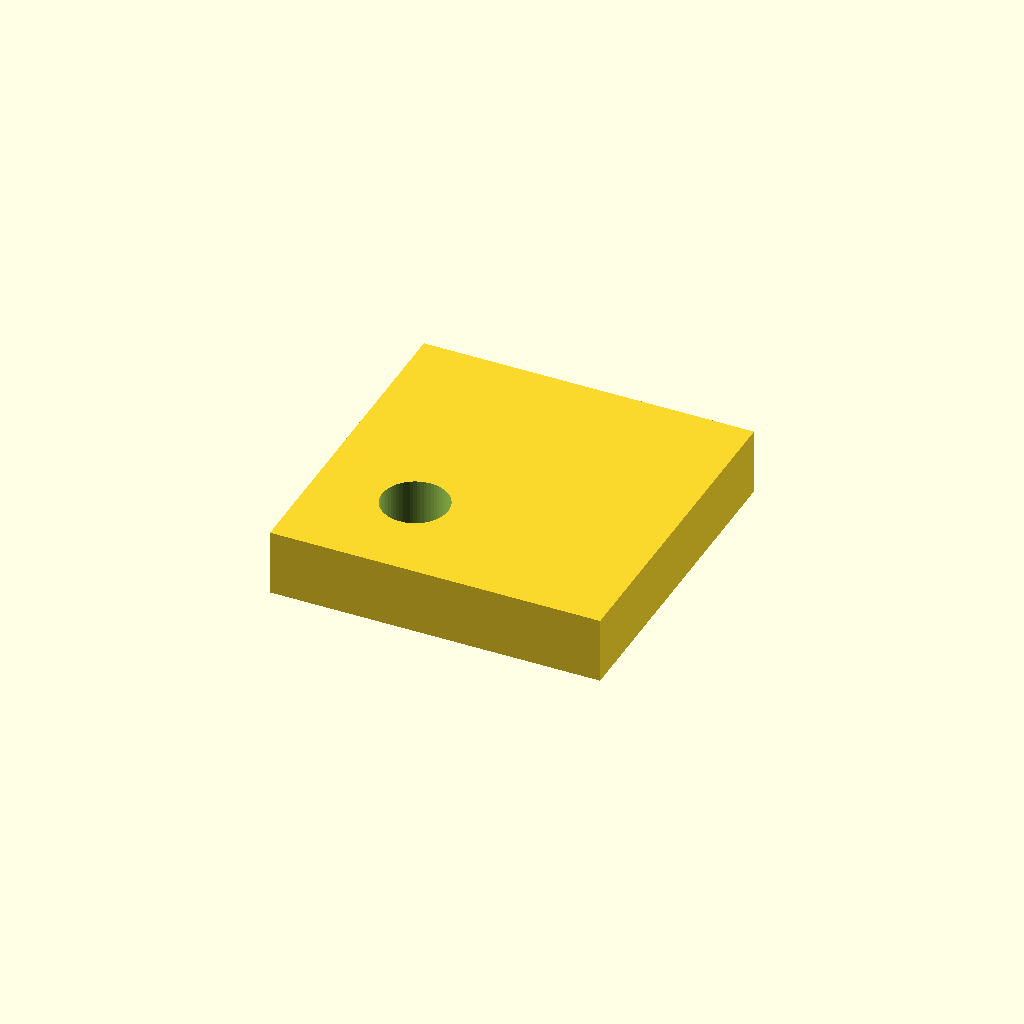
Cell 1: the model at its default parameters.
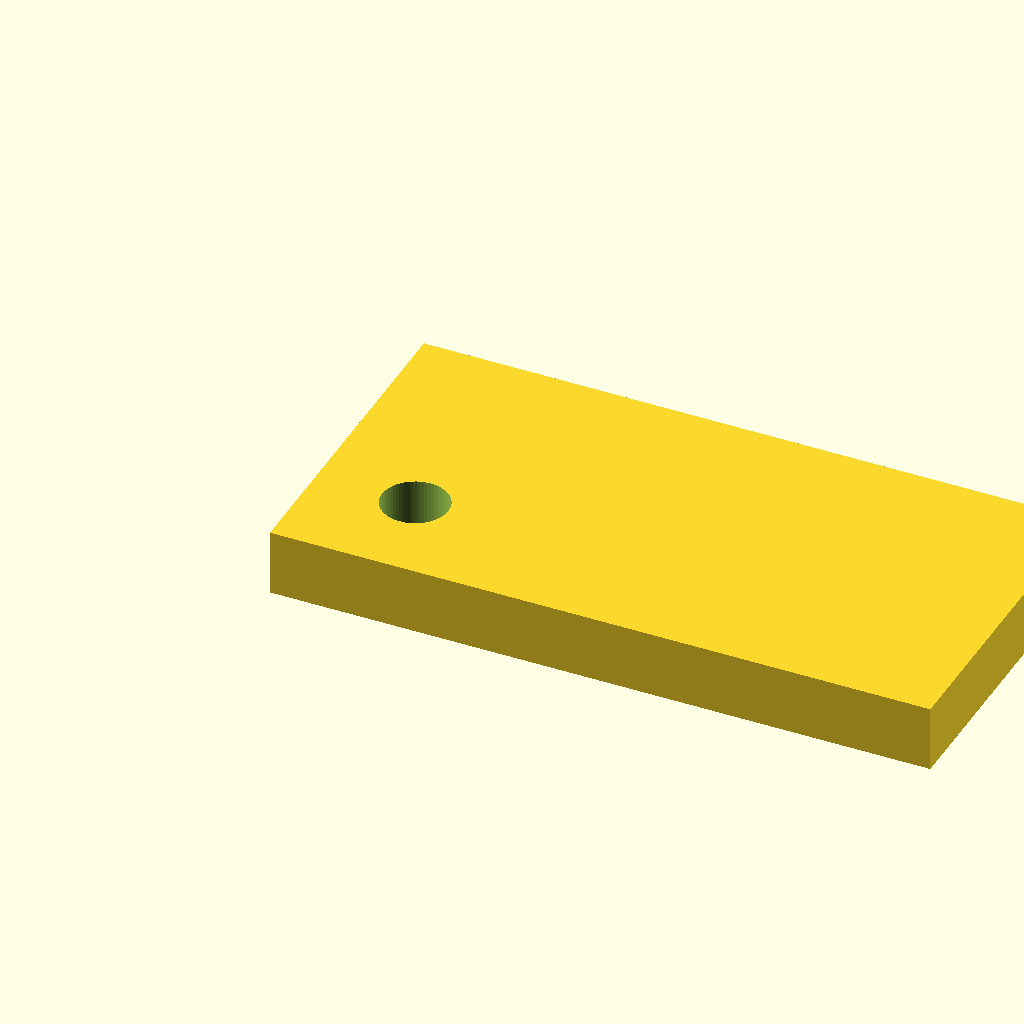
Cell 2: the same model with plaka_genislik = 100.
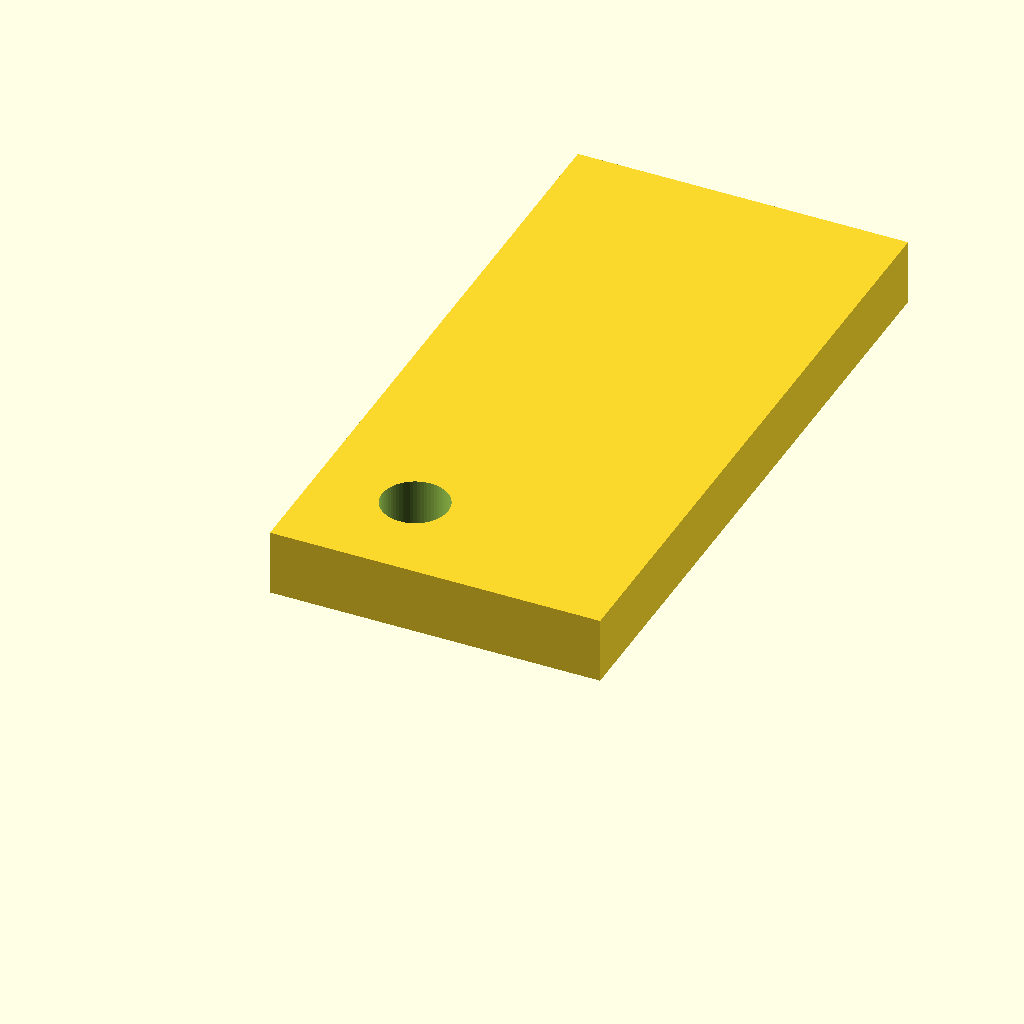
Cell 3: the same model with plaka_derinlik = 100.
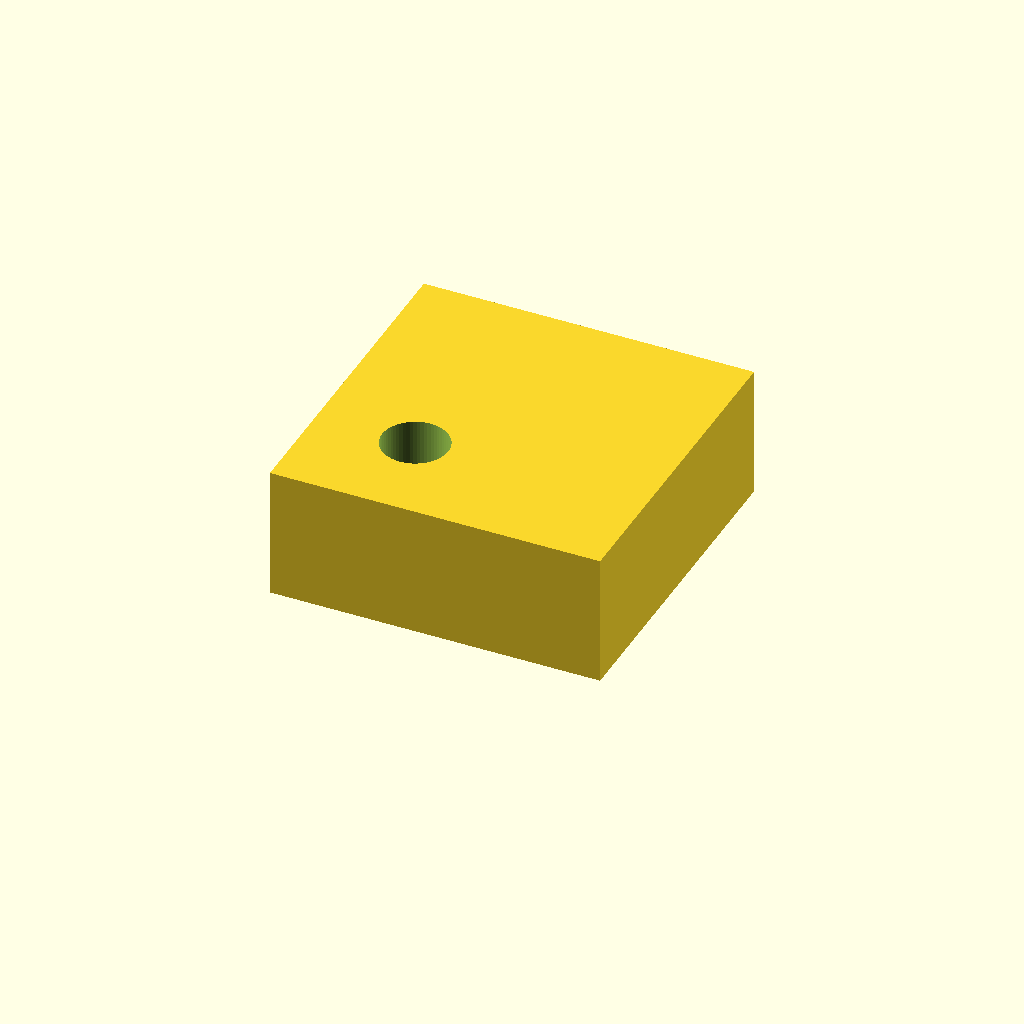
Cell 4: plaka_yukseklik = 20 (everything else at default).
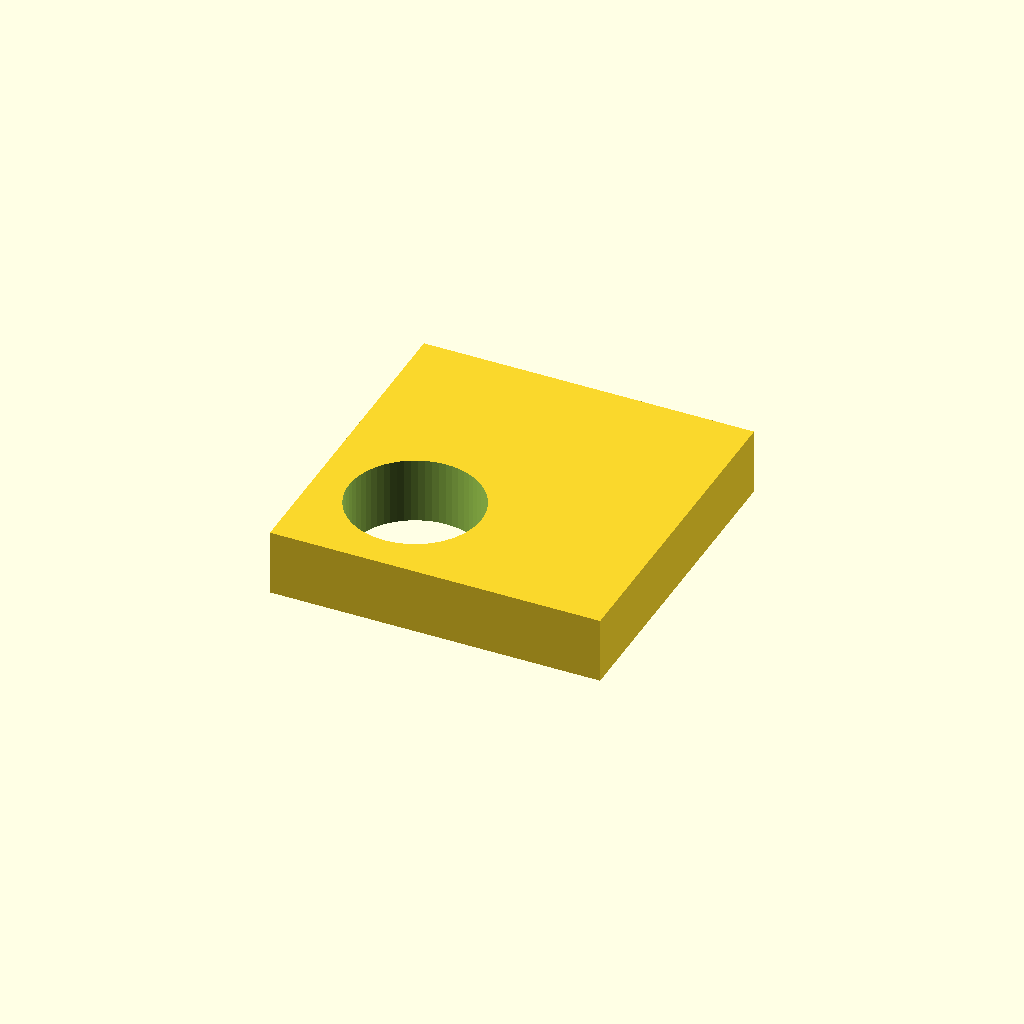
Cell 5 — delik_cap set to 20, the other parameters unchanged.
One fixed orthographic camera (rotation 55°, 0°, 25°; colour scheme Cornfield) for every cell.
OpenSCAD source file projects/faz2-test/cad/model.scad:
// Faz 2 test modeli — parametrik, tum olculer mm cinsinden.
// KURAL: kullanicinin verdigi olcu degistirilmedi; delik konumu sorularak tamamlandi.

// PARAM: kullanicidan / sorularak tamamlanan olculer
plaka_genislik = 50;    // mm (kullanici: prizma X)
plaka_derinlik = 50;    // mm (kullanici: prizma Y)
plaka_yukseklik = 10;   // mm (kullanici: prizma Z)
delik_cap = 10;         // mm (kullanici: tam delik capi)
delik_x = 15;           // mm (sorularak: delik merkezi X, referans koseden)
delik_y = 15;           // mm (sorularak: delik merkezi Y, referans koseden)

$fn = 64;

difference() {
    // Govde: tablaya oturan en genis yuz altta (Z=0)
    cube([plaka_genislik, plaka_derinlik, plaka_yukseklik]);
    // Tam delik: Z ekseni boyunca, govdeyi iki yonden de tasarak keser
    translate([delik_x, delik_y, -1])
        cylinder(d = delik_cap, h = plaka_yukseklik + 2);
}
Customizer parameters (derived from the source; name, type, default, range or options):
plaka_genislik: number, default 50
plaka_derinlik: number, default 50
plaka_yukseklik: number, default 10
delik_cap: number, default 10
delik_x: number, default 15
delik_y: number, default 15
